34-way image classification set "makes" from GitHub (nazarlielmaddin/vehicle-recognizer); label vocabulary: BAIC, BMW, BYD, Bentley, Changan, Chery, Chevrolet, DFSK, Ford, GAC, Geely, GWM, HOWO, Haval, Honda, Hyundai, Infiniti, Jeep, Kia, Lada, Land Rover, Lexus, Li Auto, Lynk, Lynk and Co, Mazda, Mercedes-Benz, Mitsubishi, Nissan, Porsche, Soueast, Toyota, Volkswagen, Zeekr.

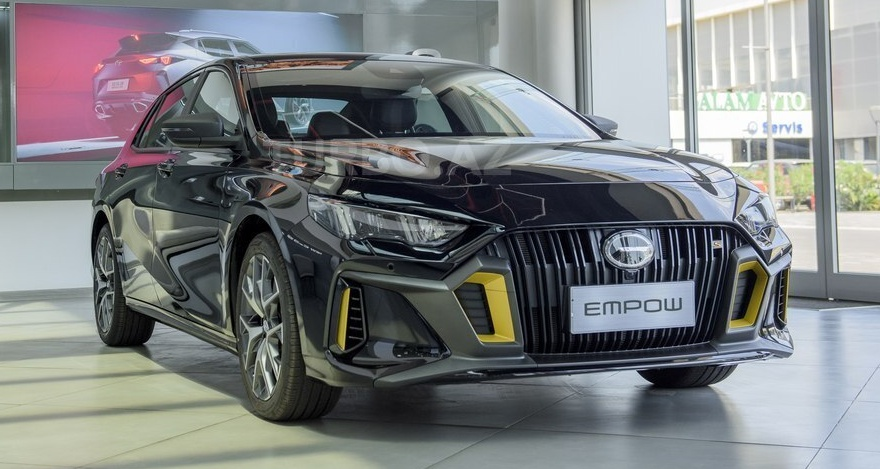
Label: GAC

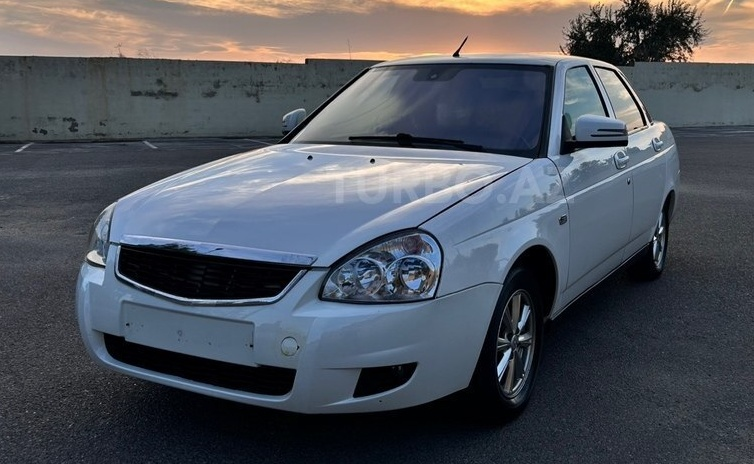
Label: Lada

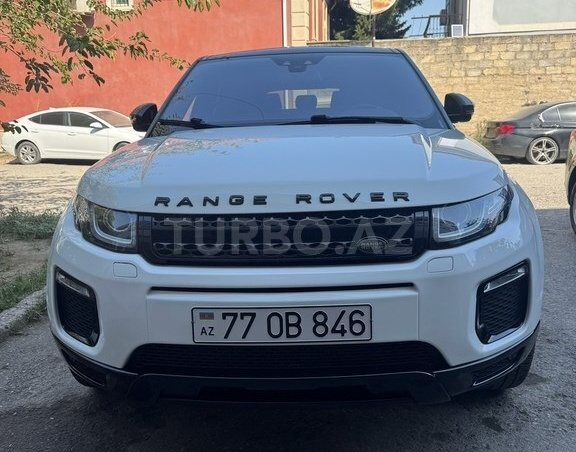
Label: Land Rover

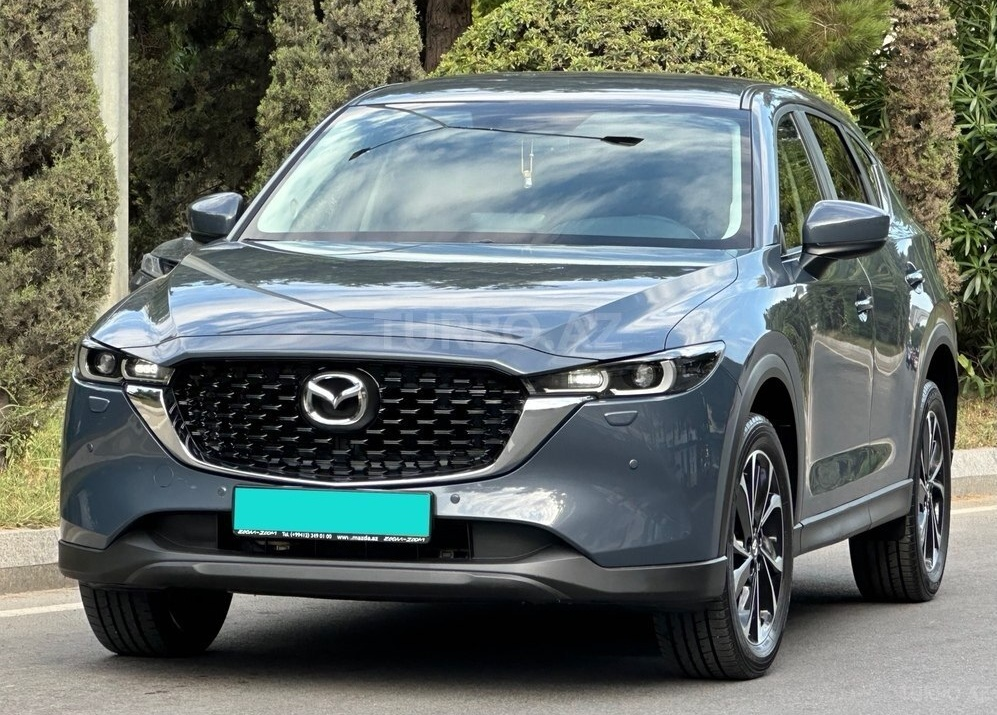
Label: Mazda

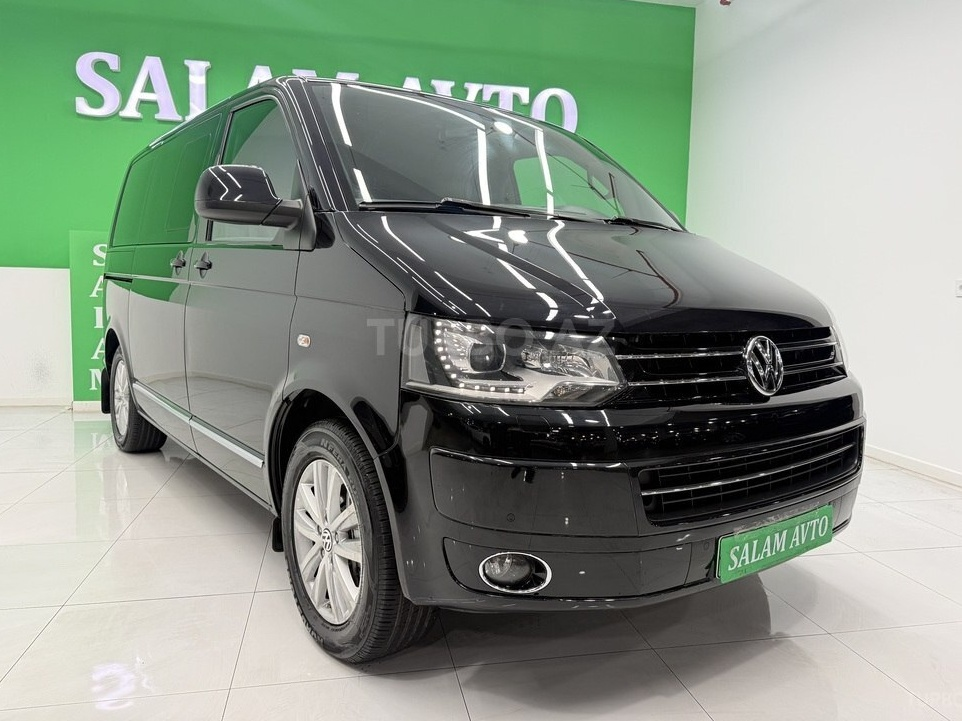
Label: Volkswagen

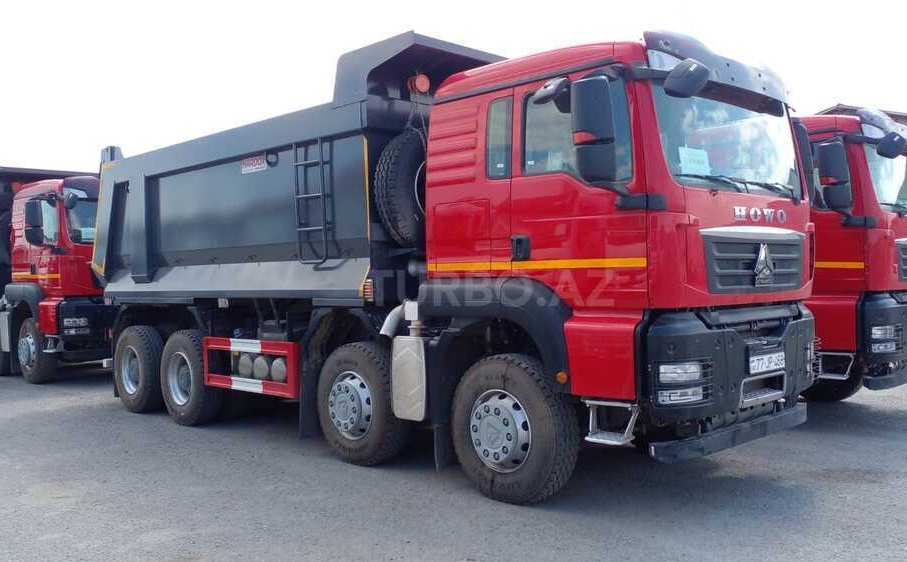
Label: HOWO
